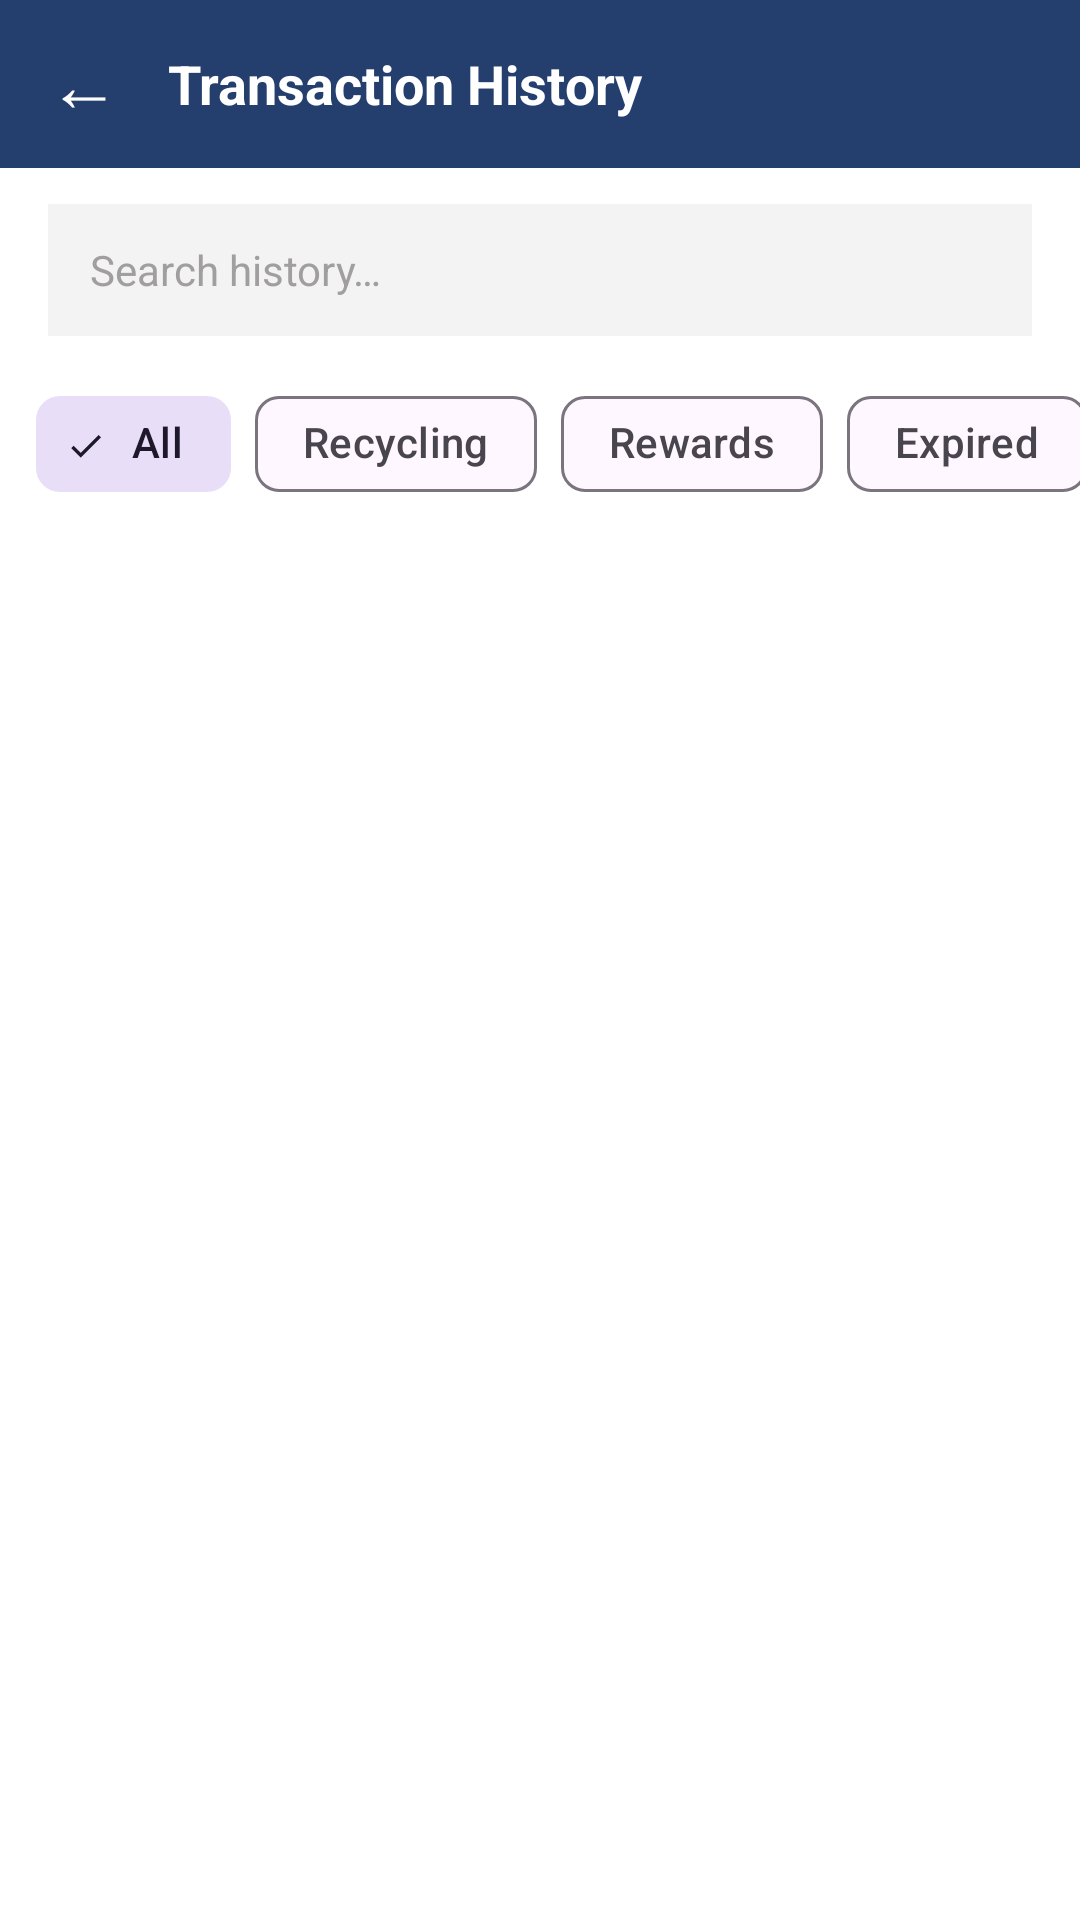

Reconstruct the res/layout file that produces this screen, plus the resources it refers to.
<!-- AndroidManifest.xml: application theme Theme.CEMO_LOGINPAGE -->
<!-- res/layout/activity_transaction_history.xml -->
<?xml version="1.0" encoding="utf-8"?>
<LinearLayout xmlns:android="http://schemas.android.com/apk/res/android"
    android:layout_width="match_parent"
    android:layout_height="match_parent"
    android:orientation="vertical"
    android:background="#FFFFFF"
    android:fitsSystemWindows="true">

    <LinearLayout
        android:layout_width="match_parent"
        android:layout_height="56dp"
        android:background="#243E6D"
        android:gravity="center_vertical"
        android:orientation="horizontal"
        android:paddingHorizontal="16dp">

        <TextView
            android:id="@+id/btnBack"
            android:layout_width="wrap_content"
            android:layout_height="wrap_content"
            android:text="←"
            android:textColor="#FFFFFF"
            android:textSize="24sp"
            android:paddingEnd="16dp" />

        <TextView
            android:layout_width="wrap_content"
            android:layout_height="wrap_content"
            android:text="Transaction History"
            android:textColor="#FFFFFF"
            android:textSize="18sp"
            android:textStyle="bold" />
    </LinearLayout>

    <EditText
        android:id="@+id/etSearch"
        android:layout_width="match_parent"
        android:layout_height="44dp"
        android:layout_marginHorizontal="16dp"
        android:layout_marginTop="12dp"
        android:background="#F3F3F3"
        android:hint="Search history…"
        android:imeOptions="actionSearch"
        android:inputType="text"
        android:maxLines="1"
        android:paddingHorizontal="14dp"
        android:textColor="#1A1A1A"
        android:textColorHint="#A09E9E"
        android:textSize="14sp" />

    <HorizontalScrollView
        android:layout_width="match_parent"
        android:layout_height="wrap_content"
        android:scrollbars="none">

        <com.google.android.material.chip.ChipGroup
            android:id="@+id/chipGroupFilter"
            android:layout_width="wrap_content"
            android:layout_height="wrap_content"
            android:padding="12dp"
            app:singleSelection="true"
            app:selectionRequired="true"
            app:singleLine="true"
            xmlns:app="http://schemas.android.com/apk/res-auto">

            <com.google.android.material.chip.Chip
                android:id="@+id/chipAll"
                style="@style/Widget.Material3.Chip.Filter"
                android:layout_width="wrap_content"
                android:layout_height="wrap_content"
                android:checked="true"
                android:text="All" />

            <com.google.android.material.chip.Chip
                android:id="@+id/chipRecycling"
                style="@style/Widget.Material3.Chip.Filter"
                android:layout_width="wrap_content"
                android:layout_height="wrap_content"
                android:text="Recycling" />

            <com.google.android.material.chip.Chip
                android:id="@+id/chipRewards"
                style="@style/Widget.Material3.Chip.Filter"
                android:layout_width="wrap_content"
                android:layout_height="wrap_content"
                android:text="Rewards" />

            <com.google.android.material.chip.Chip
                android:id="@+id/chipExpired"
                style="@style/Widget.Material3.Chip.Filter"
                android:layout_width="wrap_content"
                android:layout_height="wrap_content"
                android:text="Expired" />
        </com.google.android.material.chip.ChipGroup>
    </HorizontalScrollView>

    <FrameLayout
        android:layout_width="match_parent"
        android:layout_height="0dp"
        android:layout_weight="1">

        <androidx.recyclerview.widget.RecyclerView
            android:id="@+id/rvHistory"
            android:layout_width="match_parent"
            android:layout_height="match_parent"
            android:paddingHorizontal="16dp"
            android:clipToPadding="false" />

        <TextView
            android:id="@+id/tvEmpty"
            android:layout_width="wrap_content"
            android:layout_height="wrap_content"
            android:layout_gravity="center"
            android:text="No records found."
            android:textColor="#A09E9E"
            android:visibility="gone" />
    </FrameLayout>
</LinearLayout>
<!-- resources referenced by this layout -->
<resources>
  <style name="Theme.CEMO_LOGINPAGE" parent="Base.Theme.CEMO_LOGINPAGE" />
  <style name="Base.Theme.CEMO_LOGINPAGE" parent="Theme.Material3.DayNight.NoActionBar">
          
          
      </style>
</resources>
